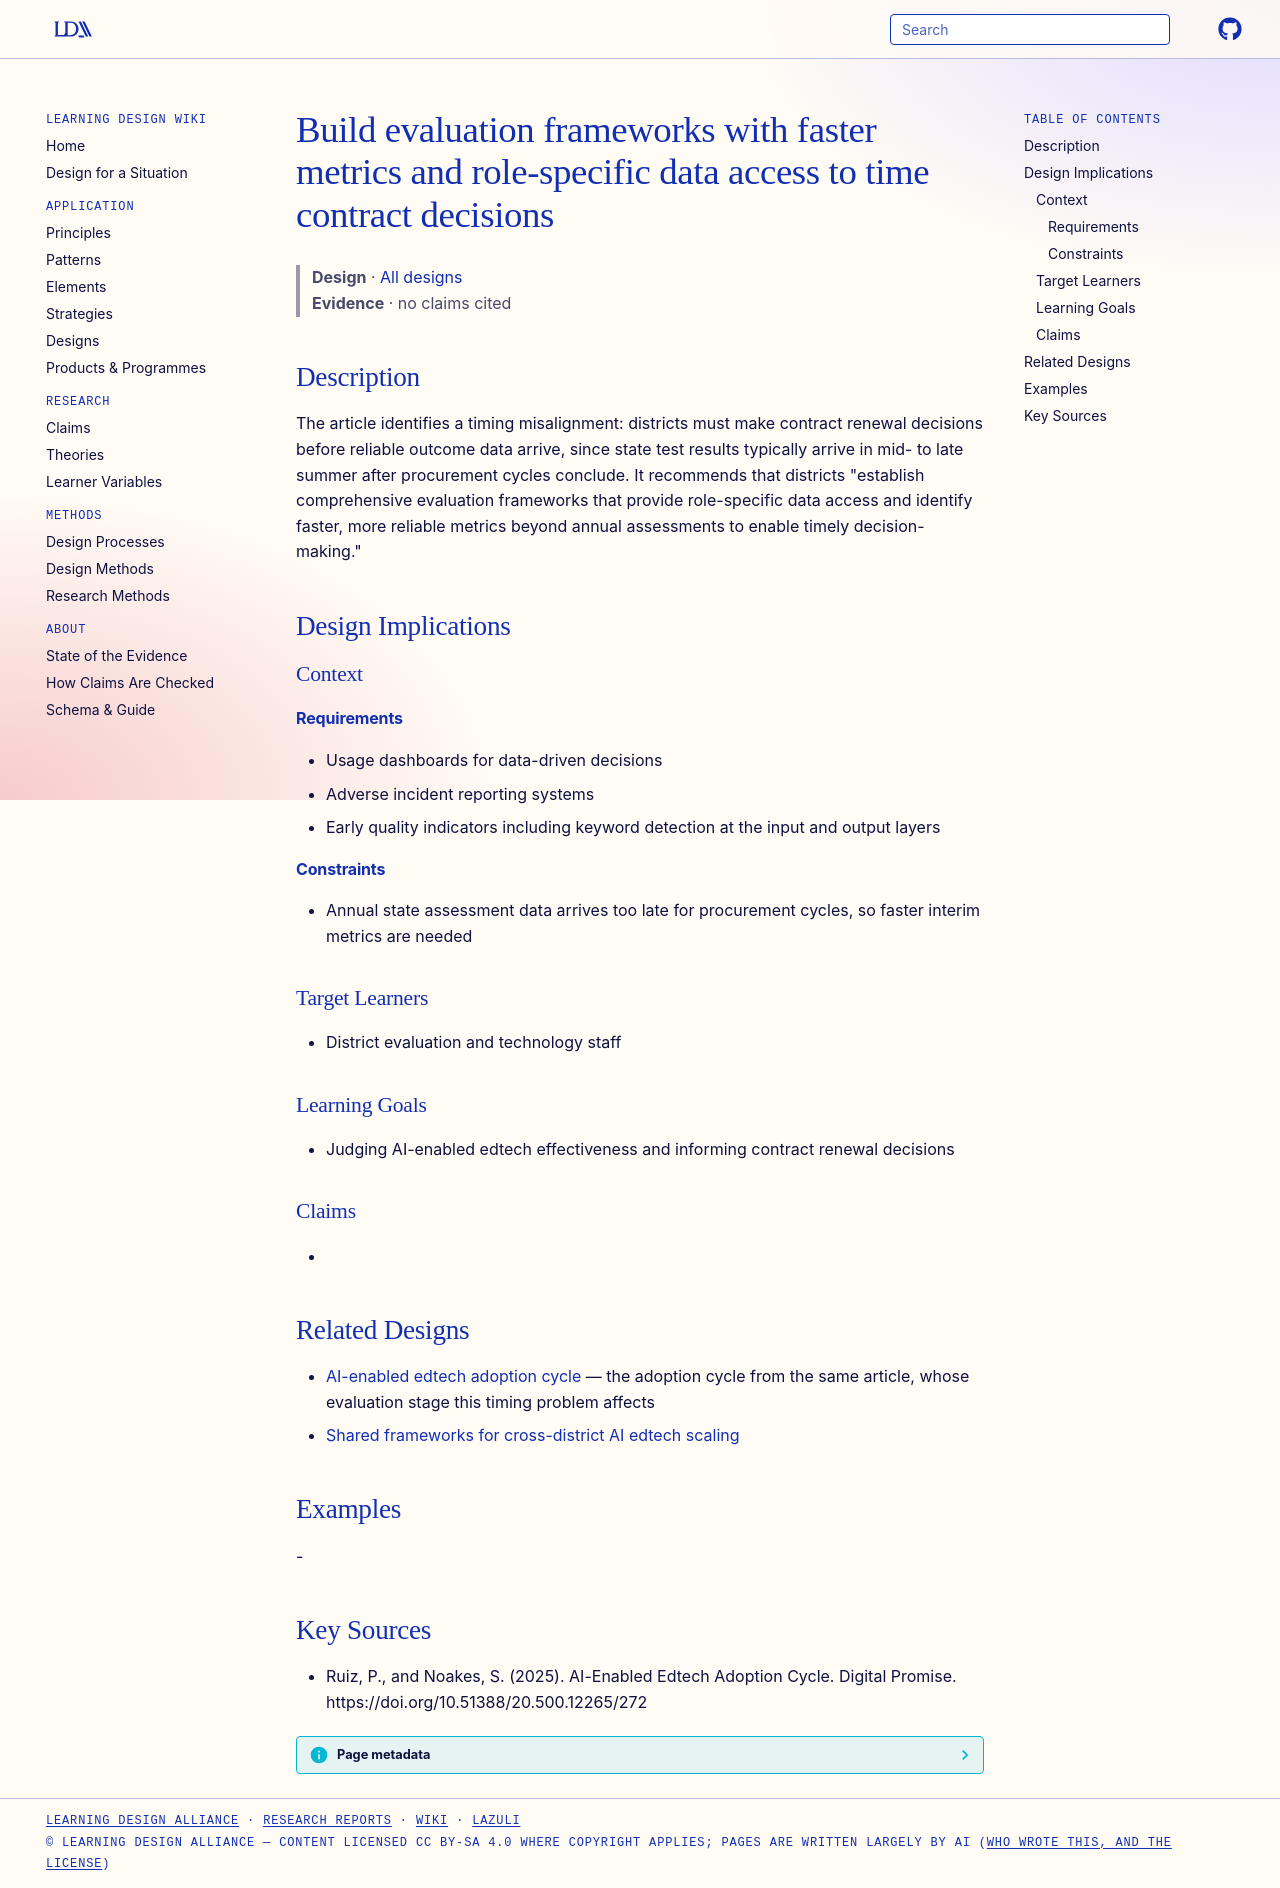

repository: Learning-Design-Alliance/learning-wiki · page: designs/faster-metrics-ai-edtech-evaluation-timing/index.html · generator: mkdocs

---
type: design
id: faster-metrics-ai-edtech-evaluation-timing
title: Build evaluation frameworks with faster metrics and role-specific data access to time contract decisions
description: "The article identifies a timing misalignment: districts must make contract renewal decisions before reliable outcome data arrive, since state test results typically arrive in mid- to late summer after procurement cycl..."
status: review
generated:
  by: "process:settle-candidates"
  at: 2026-10-10
sources:
  - id: ruiz-2025
    resource: "https://doi.org/10.51388/20.500.12265/272"
    title: "Ruiz, P., and Noakes, S. (2025). AI-Enabled Edtech Adoption Cycle. Digital Promise. https://doi.org/10.51388/20.500.12265/272"
    author: Ruiz, P., and Noakes, S
---

# Build evaluation frameworks with faster metrics and role-specific data access to time contract decisions

> **Design** · [All designs](index.md)
> **Evidence** · no claims cited

## Description
The article identifies a timing misalignment: districts must make contract renewal decisions before reliable outcome data arrive, since state test results typically arrive in mid- to late summer after procurement cycles conclude. It recommends that districts "establish comprehensive evaluation frameworks that provide role-specific data access and identify faster, more reliable metrics beyond annual assessments to enable timely decision-making."

## Design Implications

### Context
#### Requirements
- Usage dashboards for data-driven decisions
- Adverse incident reporting systems
- Early quality indicators including keyword detection at the input and output layers
#### Constraints
- Annual state assessment data arrives too late for procurement cycles, so faster interim metrics are needed

### Target Learners
- District evaluation and technology staff

### Learning Goals
- Judging AI-enabled edtech effectiveness and informing contract renewal decisions

### Claims
- 

## Related Designs
- [AI-enabled edtech adoption cycle](../products/ai-enabled-edtech-adoption-cycle.md) — the adoption cycle from the same article, whose evaluation stage this timing problem affects
- [Shared frameworks for cross-district AI edtech scaling](../strategies/shared-frameworks-cross-district-ai-edtech-scaling.md)

## Examples
-

## Key Sources
- Ruiz, P., and Noakes, S. (2025). AI-Enabled Edtech Adoption Cycle. Digital Promise. https://doi.org/10.51388/20.500.12265/272
